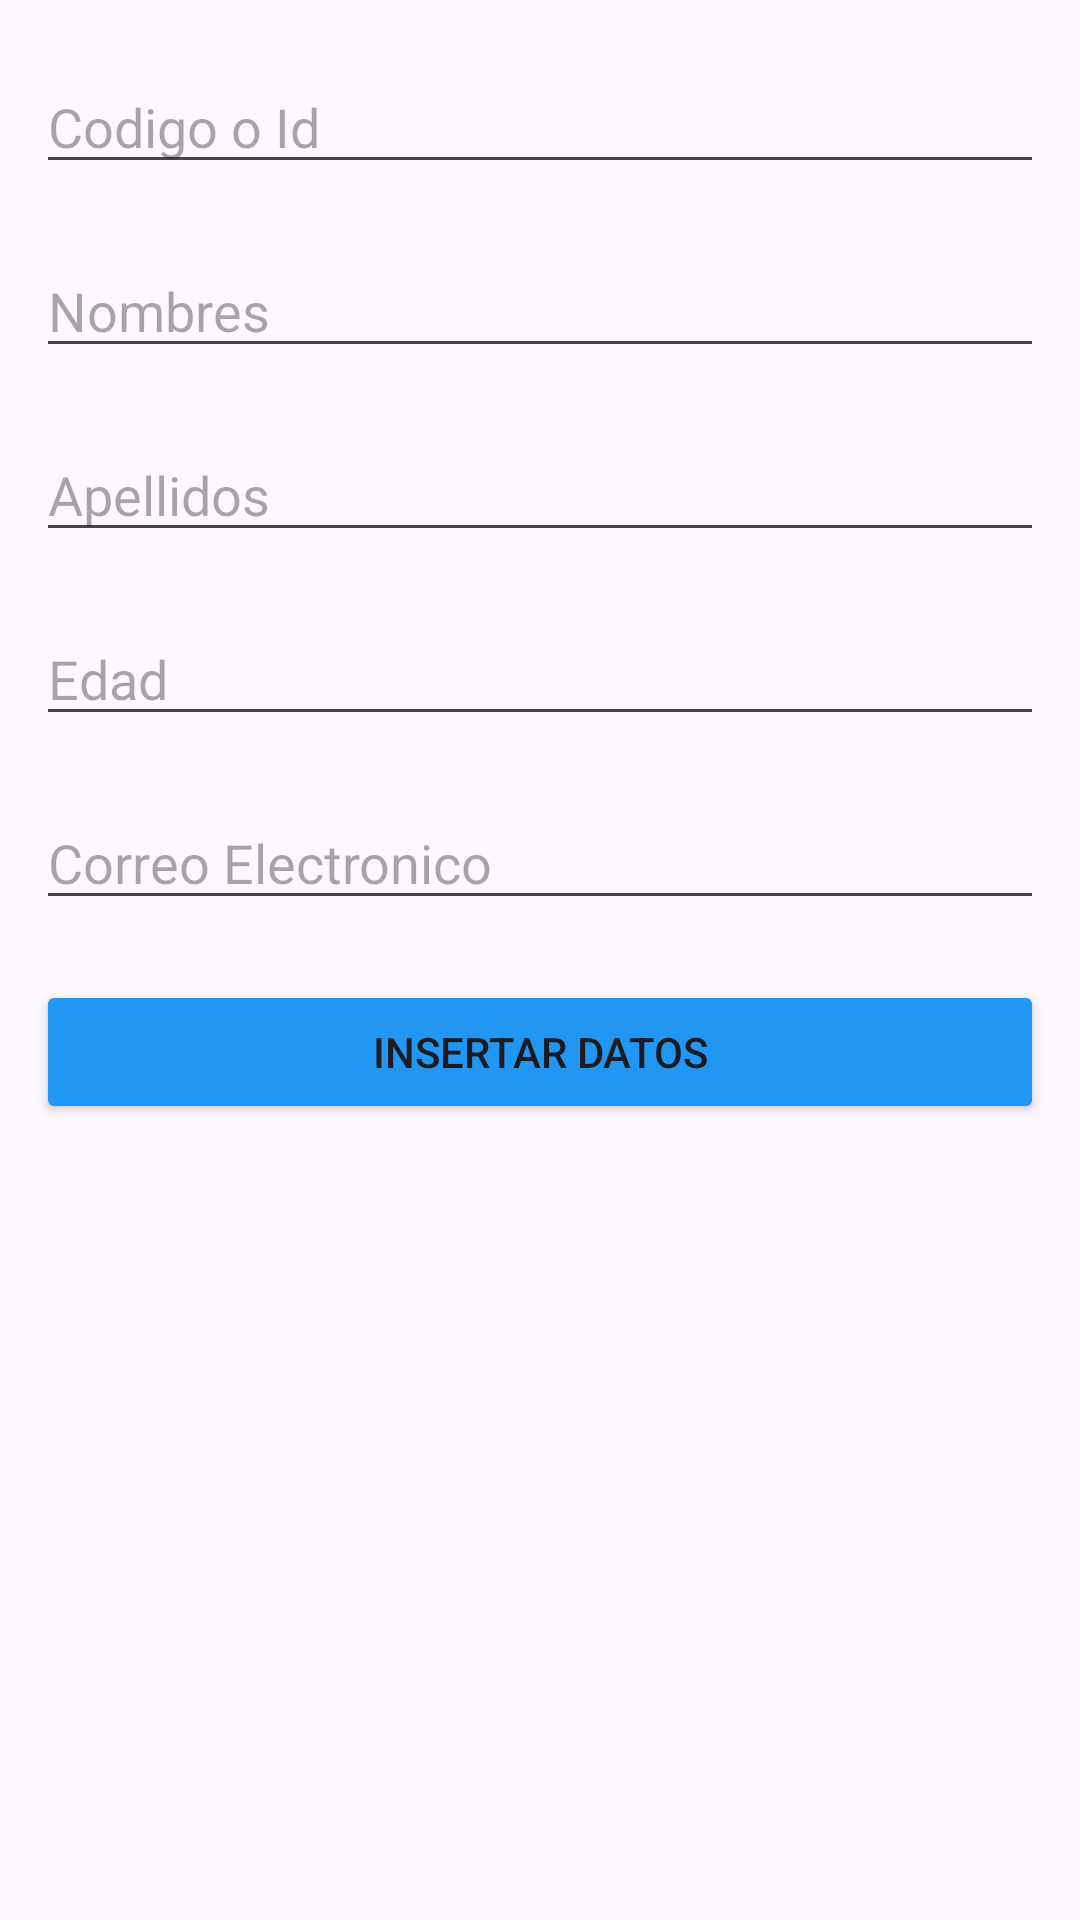

This screen was rendered from an Android layout file. Write that file and the resources it references.
<!-- AndroidManifest.xml: application theme Theme.PMO20232P -->
<!-- res/layout/activity_crear.xml -->
<?xml version="1.0" encoding="utf-8"?>
<androidx.constraintlayout.widget.ConstraintLayout xmlns:android="http://schemas.android.com/apk/res/android"
    xmlns:app="http://schemas.android.com/apk/res-auto"
    xmlns:tools="http://schemas.android.com/tools"
    android:layout_width="match_parent"
    android:layout_height="match_parent"
    tools:context=".ActivityCrear">

    <Button
        android:id="@+id/btnInsertar"
        android:layout_width="0dp"
        android:layout_height="wrap_content"
        android:layout_marginStart="12dp"
        android:layout_marginTop="20dp"
        android:layout_marginEnd="12dp"
        android:backgroundTint="@color/primario"
        android:text="@string/btnInsertar"
        app:layout_constraintEnd_toEndOf="parent"
        app:layout_constraintHorizontal_bias="1.0"
        app:layout_constraintStart_toStartOf="parent"
        app:layout_constraintTop_toBottomOf="@+id/txtCorreo" />

    <EditText
        android:id="@+id/txtNombres"
        android:layout_width="0dp"
        android:layout_height="wrap_content"
        android:layout_marginStart="12dp"
        android:layout_marginTop="20dp"
        android:layout_marginEnd="12dp"
        android:ems="10"
        android:hint="Nombres"
        android:inputType="text"
        app:layout_constraintEnd_toEndOf="parent"
        app:layout_constraintHorizontal_bias="1.0"
        app:layout_constraintStart_toStartOf="parent"
        app:layout_constraintTop_toBottomOf="@+id/txtId" />

    <EditText
        android:id="@+id/txtId"
        android:layout_width="0dp"
        android:layout_height="wrap_content"
        android:layout_marginStart="12dp"
        android:layout_marginTop="20dp"
        android:layout_marginEnd="12dp"
        android:ems="10"
        android:hint="Codigo o Id"
        android:inputType="text"
        app:layout_constraintEnd_toEndOf="parent"
        app:layout_constraintHorizontal_bias="1.0"
        app:layout_constraintStart_toStartOf="parent"
        app:layout_constraintTop_toTopOf="parent" />

    <EditText
        android:id="@+id/txtApellidos"
        android:layout_width="0dp"
        android:layout_height="wrap_content"
        android:layout_marginStart="12dp"
        android:layout_marginTop="20dp"
        android:layout_marginEnd="12dp"
        android:ems="10"
        android:hint="Apellidos"
        android:inputType="text"
        app:layout_constraintEnd_toEndOf="parent"
        app:layout_constraintHorizontal_bias="1.0"
        app:layout_constraintStart_toStartOf="parent"
        app:layout_constraintTop_toBottomOf="@+id/txtNombres" />

    <EditText
        android:id="@+id/txtEdad"
        android:layout_width="0dp"
        android:layout_height="wrap_content"
        android:layout_marginStart="12dp"
        android:layout_marginTop="20dp"
        android:layout_marginEnd="12dp"
        android:ems="10"
        android:hint="Edad"
        android:inputType="number"
        app:layout_constraintEnd_toEndOf="parent"
        app:layout_constraintHorizontal_bias="1.0"
        app:layout_constraintStart_toStartOf="parent"
        app:layout_constraintTop_toBottomOf="@+id/txtApellidos" />

    <EditText
        android:id="@+id/txtCorreo"
        android:layout_width="0dp"
        android:layout_height="wrap_content"
        android:layout_marginStart="12dp"
        android:layout_marginTop="20dp"
        android:layout_marginEnd="12dp"
        android:ems="10"
        android:hint="Correo Electronico"
        android:inputType="text|textEmailAddress"
        app:layout_constraintEnd_toEndOf="parent"
        app:layout_constraintHorizontal_bias="1.0"
        app:layout_constraintStart_toStartOf="parent"
        app:layout_constraintTop_toBottomOf="@+id/txtEdad" />
</androidx.constraintlayout.widget.ConstraintLayout>
<!-- resources referenced by this layout -->
<resources>
  <color name="primario">#2196F3</color>
  <string name="btnInsertar">Insertar Datos</string>
  <style name="Theme.PMO20232P" parent="Base.Theme.PMO20232P" />
  <style name="Base.Theme.PMO20232P" parent="Theme.Material3.DayNight.NoActionBar">
          
          
      </style>
</resources>
